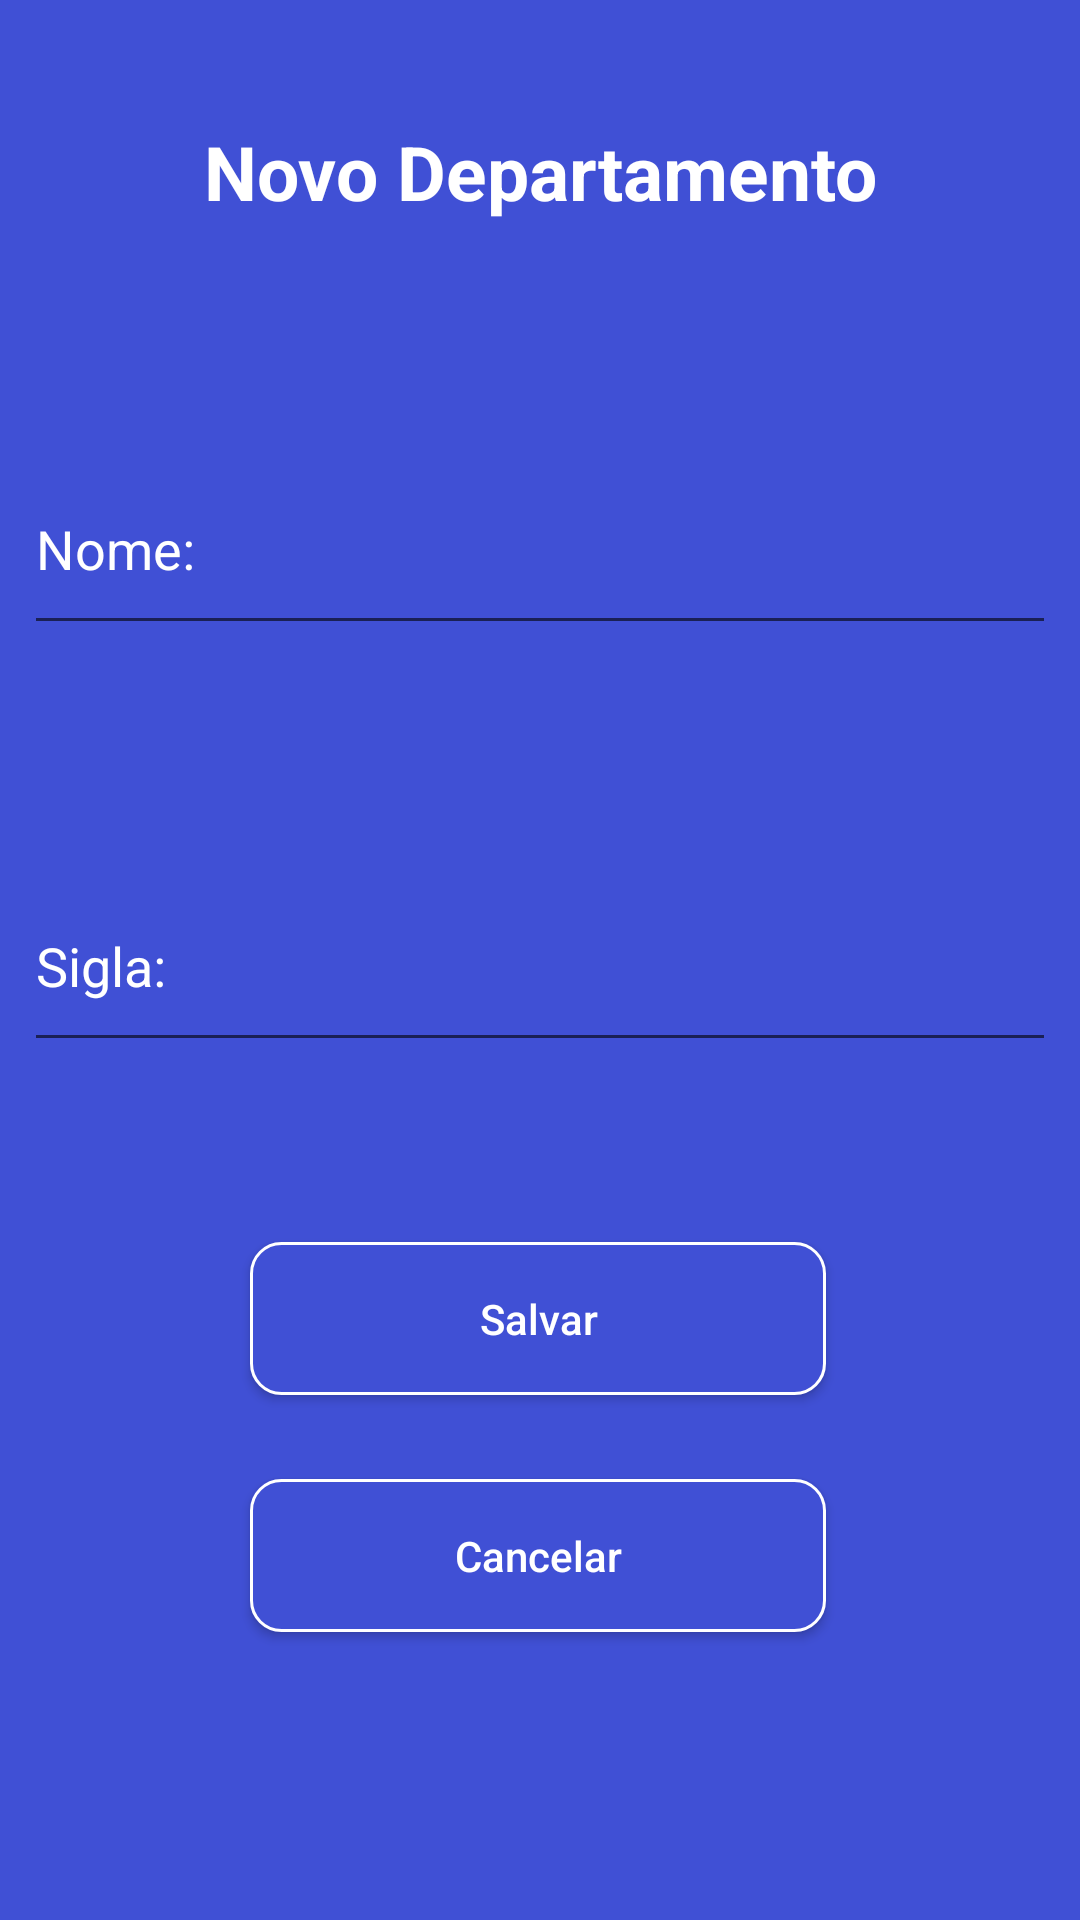

Android layout source for this screen:
<!-- AndroidManifest.xml: application theme AppTheme -->
<!-- res/layout/activity_departamento_imput.xml -->
<?xml version="1.0" encoding="utf-8"?>
<android.support.constraint.ConstraintLayout
        xmlns:android="http://schemas.android.com/apk/res/android"
        xmlns:app="http://schemas.android.com/apk/res-auto" xmlns:tools="http://schemas.android.com/tools"
        android:layout_width="match_parent"
        android:layout_height="match_parent"
        tools:context=".ui.fragments.departamento.UpdateDeptoFragment"
        android:background="@color/colorPrimary">


    <ScrollView
            android:layout_width="match_parent"
            android:layout_height="match_parent"
            android:fillViewport="true">

        <android.support.constraint.ConstraintLayout
                android:layout_width="match_parent"
                android:layout_height="match_parent">

            <TextView
                    android:text="@string/novo_departamento"
                    android:textSize="25sp"
                    android:textStyle="bold"
                    android:layout_width="wrap_content"
                    android:layout_height="wrap_content"
                    android:id="@+id/textViewFuncionario"
                    app:layout_constraintEnd_toEndOf="parent"
                    android:layout_marginEnd="8dp"
                    app:layout_constraintStart_toStartOf="parent"
                    android:layout_marginStart="8dp"
                    android:textColor="#FFFFFF"
                    app:layout_constraintTop_toTopOf="parent"
                    android:layout_marginTop="36dp" android:layout_marginBottom="8dp"
                    app:layout_constraintBottom_toTopOf="@+id/editTextNomeDpto" app:layout_constraintVertical_bias="0.06"/>

            <EditText
                    android:layout_width="0dp"
                    android:layout_height="67dp"
                    android:inputType="textPersonName"
                    android:hint="@string/nome"
                    android:textColorHint="@color/colorWhite"
                    android:ems="10"
                    app:layout_constraintStart_toStartOf="parent"
                    android:layout_marginStart="8dp"
                    android:id="@+id/editTextNomeDpto" app:layout_constraintEnd_toEndOf="parent"
                    android:layout_marginEnd="8dp"
                    android:layout_marginBottom="72dp" app:layout_constraintBottom_toTopOf="@+id/editTextSiglaDpto"
                    app:layout_constraintHorizontal_bias="0.4" android:textColor="#FFFFFF"/>

            <EditText
                    android:layout_width="0dp"
                    android:layout_height="67dp"
                    android:inputType="textPersonName"
                    android:hint="Sigla:"
                    android:textColorHint="@color/colorWhite"
                    android:ems="10"
                    app:layout_constraintStart_toStartOf="parent"
                    android:layout_marginStart="8dp"
                    android:id="@+id/editTextSiglaDpto" android:layout_marginEnd="8dp"
                    app:layout_constraintEnd_toEndOf="parent"
                    app:layout_constraintHorizontal_bias="0.0" android:textColor="#FFFFFF"
                    android:layout_marginBottom="60dp" app:layout_constraintBottom_toTopOf="@+id/buttonSalvar"/>

            <Button
                    android:text="@string/salvar"
                    android:layout_width="192dp"
                    android:layout_height="51dp"
                    app:layout_constraintStart_toStartOf="parent"
                    app:layout_constraintEnd_toEndOf="parent"
                    android:id="@+id/buttonSalvar"
                    android:background="@drawable/button_customized_depto"
                    app:layout_constraintHorizontal_bias="0.497"
                    android:textColor="#FFFFFF"
                    android:textAllCaps="false" app:layout_constraintBottom_toTopOf="@+id/buttonCancelar"
                    android:layout_marginBottom="28dp"/>

            <Button
                    android:text="Cancelar"
                    android:layout_width="192dp"
                    android:layout_height="51dp"
                    app:layout_constraintStart_toStartOf="parent"
                    app:layout_constraintEnd_toEndOf="parent"
                    android:id="@+id/buttonCancelar"
                    android:background="@drawable/button_customized_depto"
                    android:layout_marginBottom="96dp"
                    app:layout_constraintBottom_toBottomOf="parent"
                    app:layout_constraintHorizontal_bias="0.497"
                    android:textColor="#FFFFFF"
                    android:textAllCaps="false"/>
        </android.support.constraint.ConstraintLayout>

    </ScrollView>

</android.support.constraint.ConstraintLayout>
<!-- resources referenced by this layout -->
<resources>
  <color name="colorPrimary">#4050D5</color>
  <color name="colorWhite">#FFFFFF</color>
  <!-- drawable button_customized_depto (drawable) -->
  <?xml version="1.0" encoding="utf-8"?>
  <shape xmlns:android="http://schemas.android.com/apk/res/android"
         android:shape="rectangle">
  
      <corners
              android:radius="10dp"/>
      <solid
              android:color="@color/colorPrimary"/>
      <stroke
              android:width="1dp"
              android:color="@color/colorWhite"/>
  </shape>
  <string name="nome">Nome:</string>
  <string name="novo_departamento">Novo Departamento</string>
  <string name="salvar">Salvar</string>
  <style name="AppTheme" parent="Theme.AppCompat.Light.NoActionBar">
          
          <item name="colorPrimary">@color/colorPrimary</item>
          <item name="colorPrimaryDark">@color/colorPrimaryDark</item>
          <item name="colorAccent">@color/colorAccent</item>
      </style>
  <color name="colorPrimaryDark">#303A97</color>
  <color name="colorAccent">#FFFFFF</color>
</resources>
